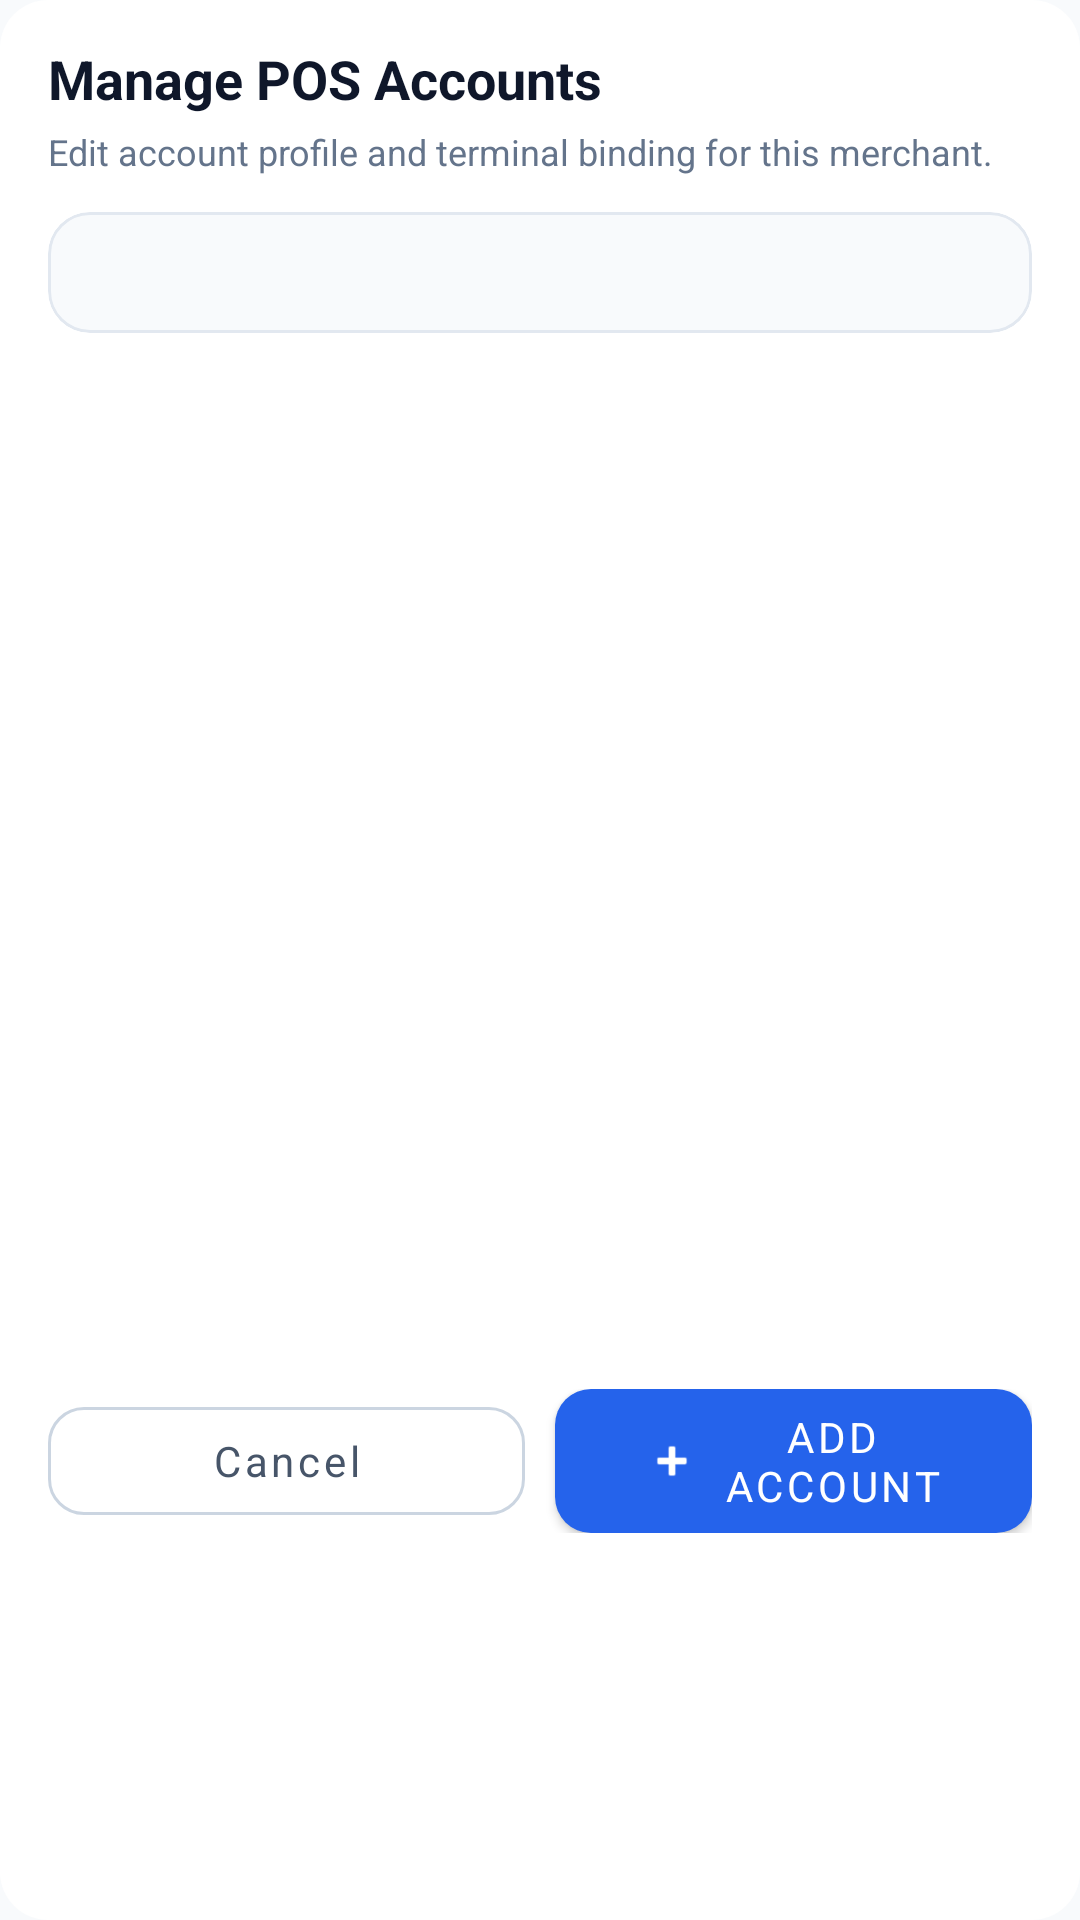

This screen was rendered from an Android layout file. Write that file and the resources it references.
<!-- AndroidManifest.xml: application theme Theme.MySoftPOS -->
<!-- res/layout/dialog_merchant_accounts_manage.xml -->
<?xml version="1.0" encoding="utf-8"?>
<LinearLayout xmlns:android="http://schemas.android.com/apk/res/android"
    xmlns:app="http://schemas.android.com/apk/res-auto"
    android:layout_width="match_parent"
    android:layout_height="wrap_content"
    android:background="@drawable/bg_dialog_rounded"
    android:orientation="vertical"
    android:paddingStart="16dp"
    android:paddingTop="14dp"
    android:paddingEnd="16dp"
    android:paddingBottom="12dp">

    <LinearLayout
        android:layout_width="match_parent"
        android:layout_height="wrap_content"
        android:gravity="center_vertical"
        android:orientation="horizontal">

        <TextView
            android:layout_width="0dp"
            android:layout_height="wrap_content"
            android:layout_weight="1"
            android:text="@string/user_mgmt_accounts_dialog_manage_title"
            android:textColor="#0F172A"
            android:textSize="18sp"
            android:textStyle="bold" />

        <TextView
            android:id="@+id/tvAccountsCountBadge"
            android:layout_width="wrap_content"
            android:layout_height="wrap_content"
            android:background="@drawable/bg_count_badge"
            android:paddingStart="10dp"
            android:paddingTop="4dp"
            android:paddingEnd="10dp"
            android:paddingBottom="4dp"
            android:textColor="#0D9488"
            android:textSize="11sp"
            android:textStyle="bold" />
    </LinearLayout>

    <TextView
        android:layout_width="match_parent"
        android:layout_height="wrap_content"
        android:layout_marginTop="4dp"
        android:text="@string/user_mgmt_accounts_dialog_manage_subtitle"
        android:textColor="#64748B"
        android:textSize="12sp" />

    <com.google.android.material.card.MaterialCardView
        android:layout_width="match_parent"
        android:layout_height="wrap_content"
        android:layout_marginTop="12dp"
        app:cardBackgroundColor="#F8FAFC"
        app:cardCornerRadius="14dp"
        app:cardElevation="0dp"
        app:strokeColor="#E2E8F0"
        app:strokeWidth="1dp">

        <TextView
            android:id="@+id/tvMerchantMeta"
            android:layout_width="match_parent"
            android:layout_height="wrap_content"
            android:padding="12dp"
            android:textColor="#334155"
            android:textSize="@dimen/merchant_dialog_meta_text_size" />
    </com.google.android.material.card.MaterialCardView>

    <TextView
        android:id="@+id/tvAccountsEmpty"
        android:layout_width="match_parent"
        android:layout_height="wrap_content"
        android:layout_marginTop="12dp"
        android:text="@string/user_mgmt_accounts_dialog_empty"
        android:textColor="#64748B"
        android:textSize="@dimen/merchant_dialog_meta_text_size"
        android:visibility="gone" />

    <androidx.recyclerview.widget.RecyclerView
        android:id="@+id/rvAccounts"
        android:layout_width="match_parent"
        android:layout_height="330dp"
        android:layout_marginTop="10dp"
        android:clipToPadding="false"
        android:paddingBottom="8dp" />

    <LinearLayout
        android:layout_width="match_parent"
        android:layout_height="wrap_content"
        android:layout_marginTop="12dp"
        android:orientation="horizontal"
        android:gravity="center_vertical">

        <com.google.android.material.button.MaterialButton
            android:id="@+id/btnCloseAccounts"
            style="@style/Widget.MaterialComponents.Button.OutlinedButton"
            android:layout_width="0dp"
            android:layout_height="48dp"
            android:layout_weight="1"
            android:minHeight="48dp"
            android:text="@string/common_cancel"
            android:textAllCaps="false"
            android:textColor="#475569"
            app:cornerRadius="12dp"
            app:strokeColor="#CBD5E1"
            app:strokeWidth="1dp" />

        <com.google.android.material.button.MaterialButton
            android:id="@+id/btnAddAccount"
            style="@style/Widget.MaterialComponents.Button"
            android:layout_width="0dp"
            android:layout_height="48dp"
            android:layout_weight="1"
            android:layout_marginStart="10dp"
            android:insetTop="0dp"
            android:insetBottom="0dp"
            android:minHeight="48dp"
            android:text="@string/user_mgmt_add_account"
            app:backgroundTint="#2563EB"
            app:cornerRadius="12dp"
            app:icon="@android:drawable/ic_input_add"
            app:iconGravity="textStart"
            app:iconPadding="8dp"
            app:iconTint="#FFFFFF"
            android:textColor="#FFFFFF" />
    </LinearLayout>

</LinearLayout>
<!-- resources referenced by this layout -->
<resources>
  <dimen name="merchant_dialog_meta_text_size">13sp</dimen>
  <!-- drawable bg_dialog_rounded (drawable) -->
  <?xml version="1.0" encoding="utf-8"?>
  <shape xmlns:android="http://schemas.android.com/apk/res/android"
      android:shape="rectangle">
  
      <solid android:color="@android:color/white" />
      <corners android:radius="16dp" />
  
  </shape>
  <string name="common_cancel">Cancel</string>
  <string name="user_mgmt_accounts_dialog_empty">No accounts (TID) found for this merchant.</string>
  <string name="user_mgmt_accounts_dialog_manage_subtitle">Edit account profile and terminal binding for this merchant.</string>
  <string name="user_mgmt_accounts_dialog_manage_title">Manage POS Accounts</string>
  <string name="user_mgmt_add_account">Add account</string>
  <style name="Theme.MySoftPOS" parent="Theme.Material3.Light.NoActionBar">
          
          <item name="colorPrimary">@color/primary</item>
          <item name="colorOnPrimary">@color/on_primary</item>
          <item name="colorPrimaryContainer">@color/background</item>
          <item name="colorOnPrimaryContainer">@color/primary</item>
  
          <item name="colorSecondary">@color/secondary</item>
          <item name="colorOnSecondary">@color/on_secondary</item>
          
          
          <item name="colorSurface">@color/surface</item>
          <item name="colorOnSurface">@color/on_surface</item>
          <item name="android:colorBackground">@color/background</item>
          <item name="android:textColorPrimary">@color/text_primary</item>
          <item name="android:textColorSecondary">@color/text_secondary</item>
          
          
          <item name="android:editTextColor">@color/text_primary</item>
          <item name="android:textColorHint">@color/text_hint</item>
  
          <item name="colorError">@color/error</item>
          
          <item name="android:statusBarColor">@color/background</item>
          <item name="android:windowLightStatusBar">true</item>
  
          
          <item name="android:windowAnimationStyle">@style/AppWindowAnimations</item>
  
          
          <item name="android:fontFamily">sans-serif</item>
      </style>
  <color name="primary">#3B82F6</color>
  <color name="on_primary">#FFFFFF</color>
  <color name="background">#F8FAFC</color>
  <color name="secondary">#06B6D4</color>
  <color name="on_secondary">#000000</color>
  <color name="surface">#FFFFFF</color>
  <color name="on_surface">#1E293B</color>
  <color name="text_primary">#1E293B</color>
  <color name="text_secondary">#64748B</color>
  <color name="text_hint">#94A3B8</color>
  <color name="error">#EF4444</color>
  <style name="AppWindowAnimations" parent="@android:style/Animation.Activity">
          <item name="android:activityOpenEnterAnimation">@anim/slide_in_right</item>
          <item name="android:activityOpenExitAnimation">@anim/slide_out_left</item>
          <item name="android:activityCloseEnterAnimation">@anim/slide_in_left</item>
          <item name="android:activityCloseExitAnimation">@anim/slide_out_right</item>
      </style>
</resources>
